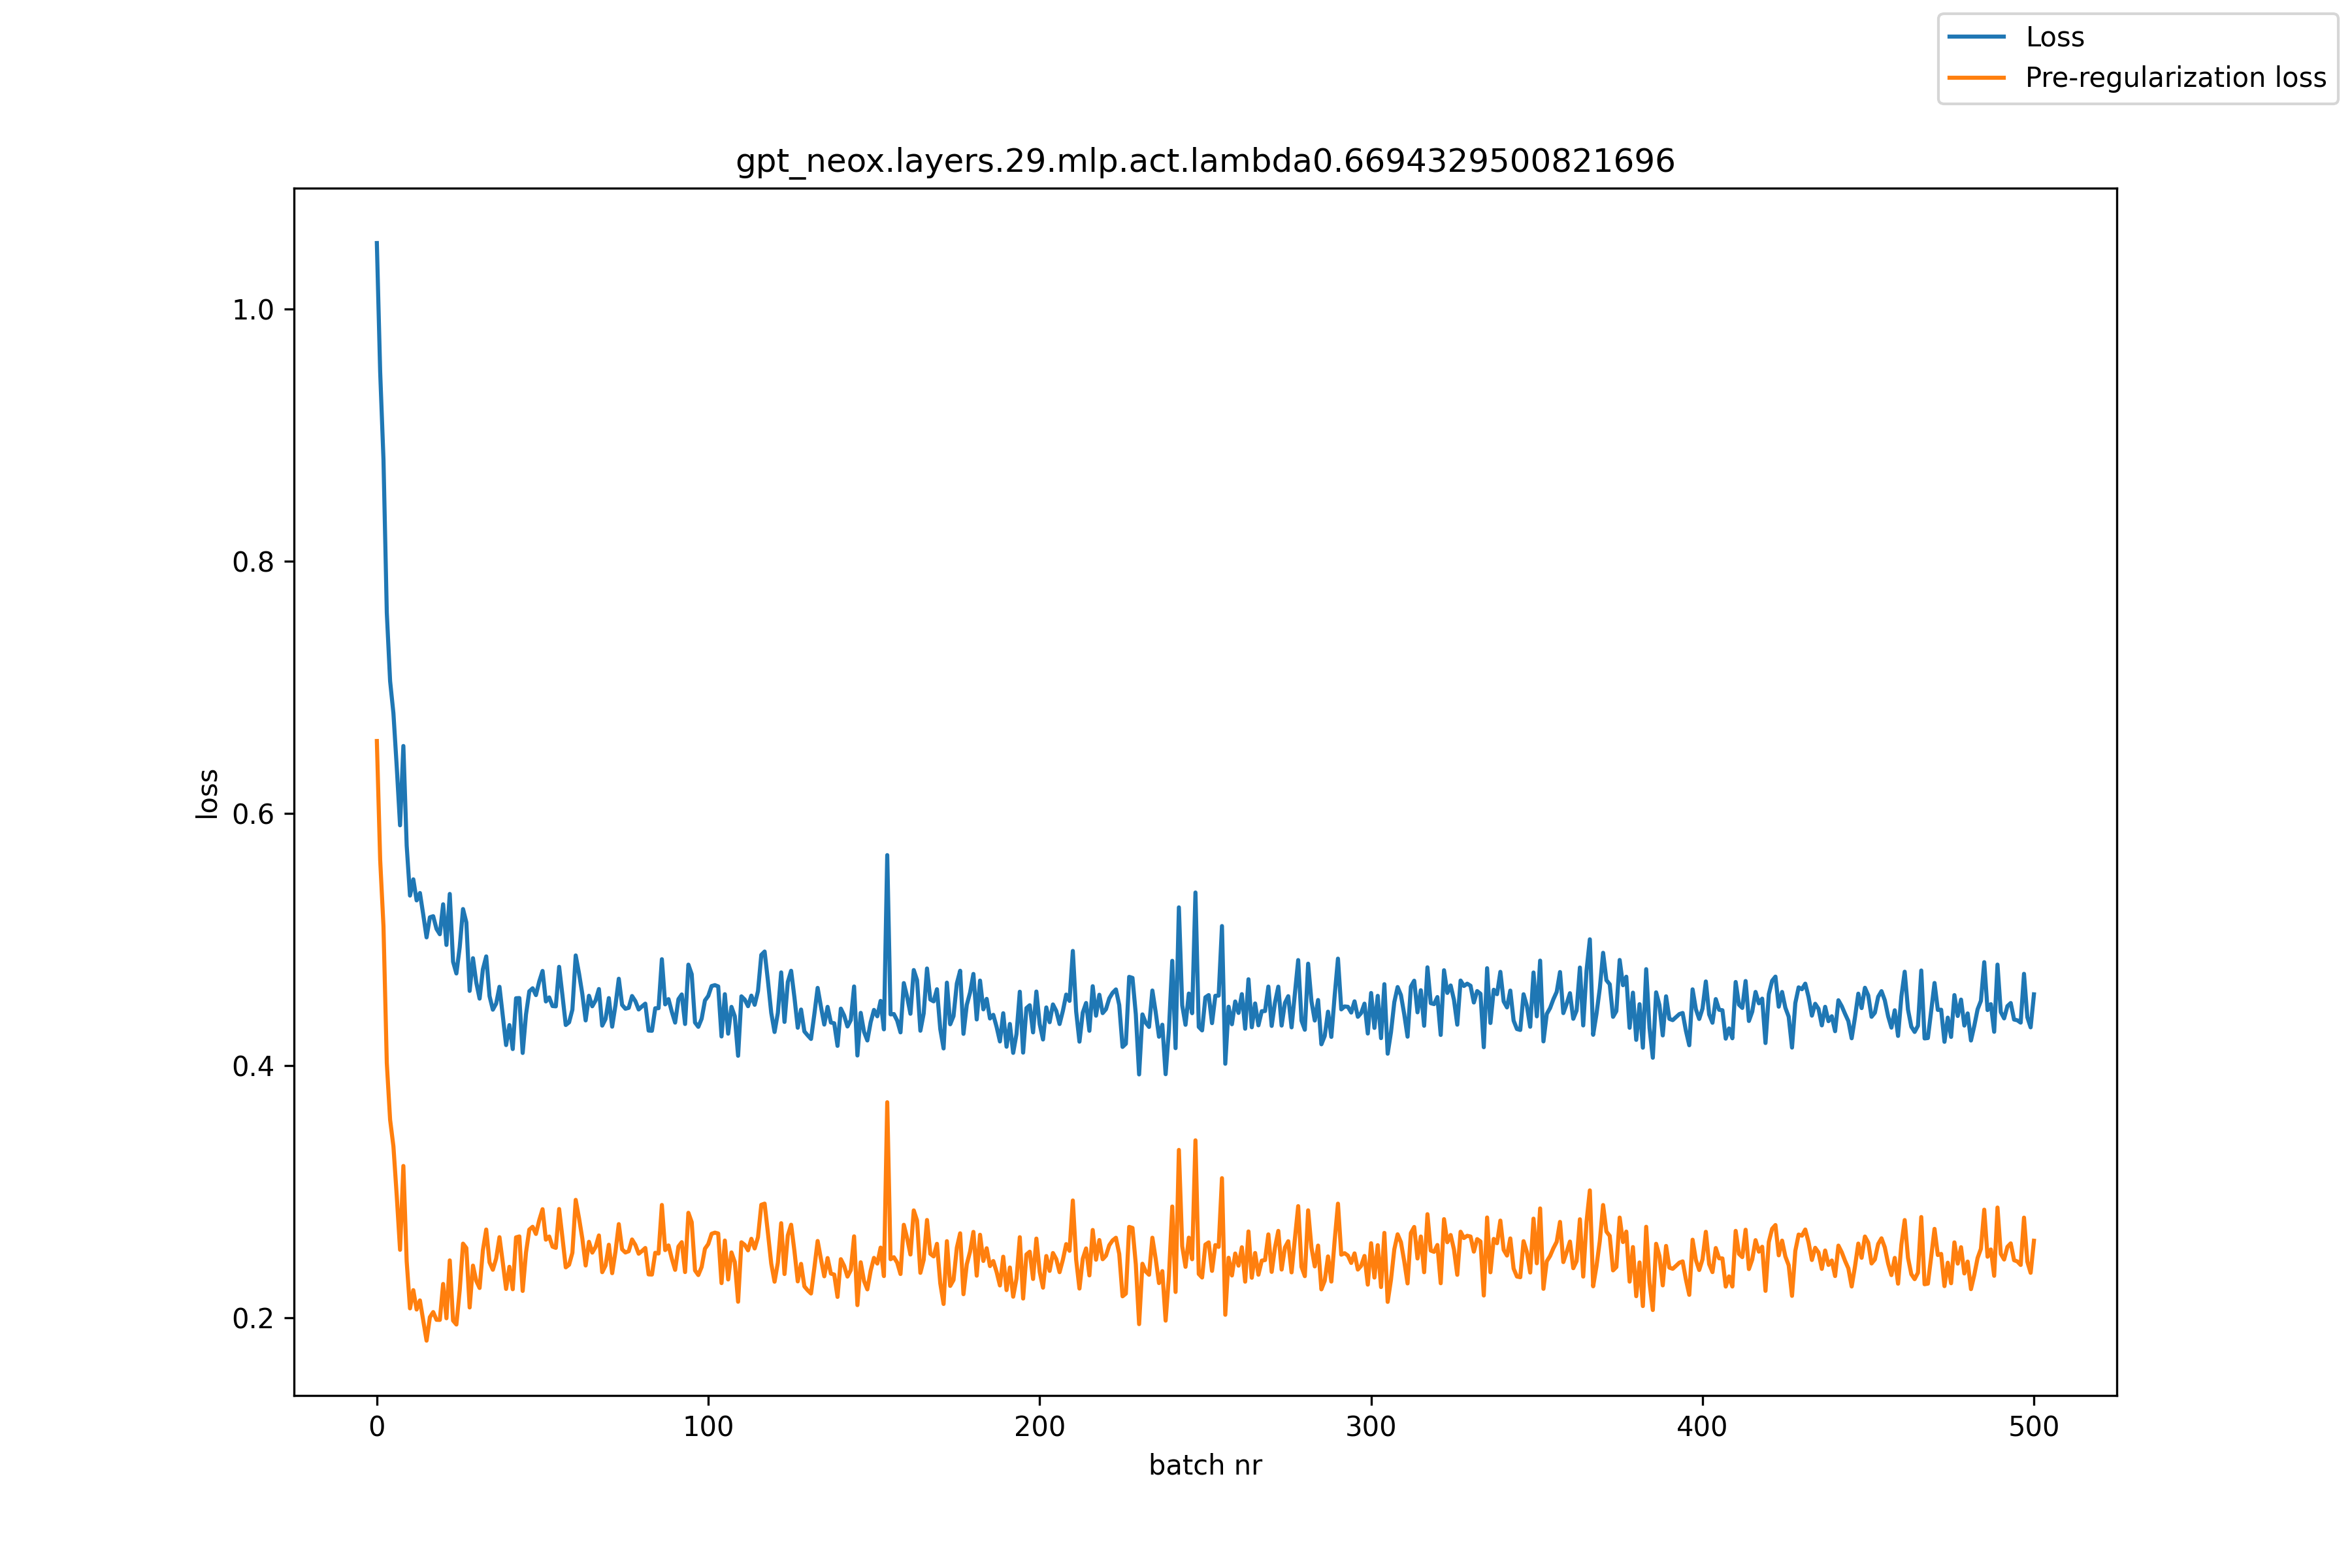

The table this chart was drawn from, first rows:
, loss, pre_reg_loss
0, 1.052, 0.6574
1, 0.9502, 0.5632
2, 0.8805, 0.5104
3, 0.7592, 0.4021
4, 0.7049, 0.357
5, 0.6794, 0.3359
6, 0.637, 0.2968
7, 0.5906, 0.2539
8, 0.6535, 0.3204
9, 0.5745, 0.2447
10, 0.5348, 0.2074
11, 0.5477, 0.2219
12, 0.531, 0.2065
13, 0.5369, 0.2137
14, 0.5197, 0.1978
15, 0.5017, 0.1818
16, 0.5176, 0.2004
17, 0.5185, 0.2045
18, 0.5084, 0.1984
19, 0.5042, 0.1983
20, 0.5279, 0.2268
21, 0.4957, 0.1996
22, 0.5361, 0.2455
23, 0.4824, 0.1978
24, 0.4731, 0.1946
25, 0.4939, 0.2218
26, 0.5241, 0.2588
27, 0.5136, 0.2553
28, 0.4592, 0.2081
29, 0.4852, 0.2413
30, 0.4658, 0.2292
31, 0.4531, 0.2236
32, 0.4764, 0.2536
33, 0.4866, 0.27
34, 0.4551, 0.2439
35, 0.4443, 0.238
36, 0.4492, 0.247
37, 0.4625, 0.2639
38, 0.4394, 0.2437
39, 0.4163, 0.2229
40, 0.4321, 0.2404
41, 0.4131, 0.2226
42, 0.4534, 0.2638
43, 0.4536, 0.2645
44, 0.41, 0.2213
45, 0.4405, 0.2517
46, 0.4589, 0.2699
47, 0.4613, 0.2721
48, 0.4559, 0.2665
49, 0.4667, 0.2774
50, 0.4751, 0.2861
51, 0.4509, 0.2619
52, 0.4541, 0.2645
53, 0.4472, 0.2564
54, 0.447, 0.2554
55, 0.4783, 0.2862
56, 0.4556, 0.2635
57, 0.4322, 0.24
58, 0.4343, 0.2421
59, 0.4444, 0.2516
... 441 more rows
